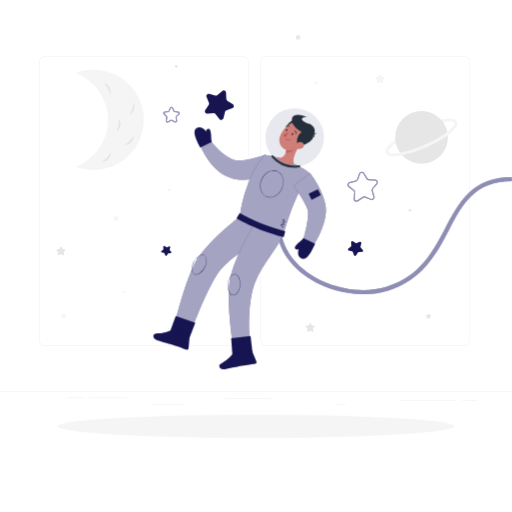
t = 0.00 s
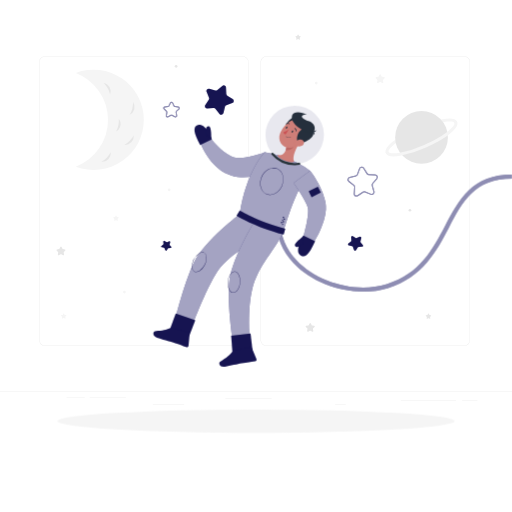
t = 0.38 s
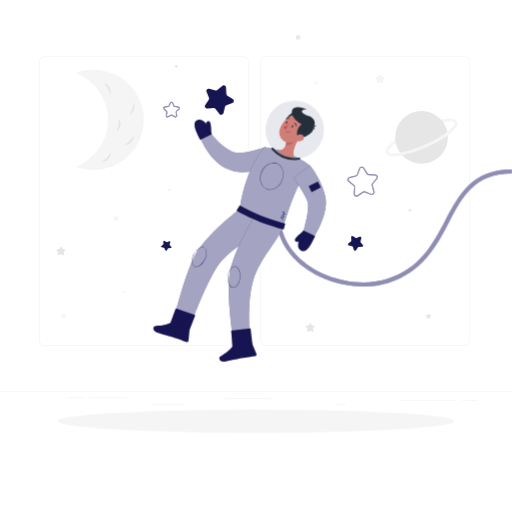
t = 1.13 s
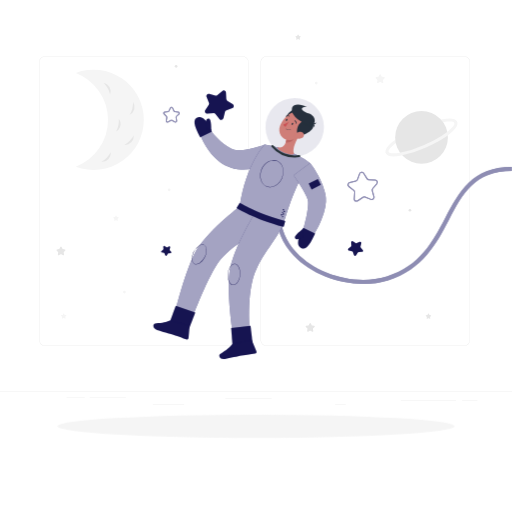
t = 1.50 s
t = 1.88 s: frame unchanged from t = 1.13 s, image omitted
t = 2.63 s: frame unchanged from t = 0.38 s, image omitted

The animated SVG that drew these frames (rendered in a browser with its animation timeline set to each time). Animation: 1 CSS @keyframes rule; one cycle of 3.00 s, repeats indefinitely.

<svg class="animated" id="freepik_stories-astronaut" xmlns="http://www.w3.org/2000/svg" viewBox="0 0 500 500" version="1.1" xmlns:xlink="http://www.w3.org/1999/xlink" xmlns:svgjs="http://svgjs.com/svgjs"><style>svg#freepik_stories-astronaut:not(.animated) .animable {opacity: 0;}svg#freepik_stories-astronaut.animated #freepik--Shadow--inject-67 {animation: 1.5s Infinite  linear floating;animation-delay: 0s;}svg#freepik_stories-astronaut.animated #freepik--Stars--inject-67 {animation: 1.5s Infinite  linear floating;animation-delay: 0s;}svg#freepik_stories-astronaut.animated #freepik--Character--inject-67 {animation: 3s Infinite  linear floating;animation-delay: 0s;}            @keyframes floating {                0% {                    opacity: 1;                    transform: translateY(0px);                }                50% {                    transform: translateY(-10px);                }                100% {                    opacity: 1;                    transform: translateY(0px);                }            }        </style><g id="freepik--background-complete--inject-67" class="animable" style="transform-origin: 250px 214.492px;"><rect y="382.4" width="500" height="0.25" style="fill: rgb(224, 224, 224); transform-origin: 250px 382.525px;" id="el2u56lfi3r23" class="animable"></rect><rect x="327.22" y="395" width="10.48" height="0.25" style="fill: rgb(224, 224, 224); transform-origin: 332.46px 395.125px;" id="elawprgisrwc" class="animable"></rect><rect x="64.93" y="388.44" width="17.85" height="0.25" style="fill: rgb(224, 224, 224); transform-origin: 73.855px 388.565px;" id="elk8dknnc4roo" class="animable"></rect><rect x="149.23" y="394.88" width="30.66" height="0.25" style="fill: rgb(224, 224, 224); transform-origin: 164.56px 395.005px;" id="elnouqiuduqe" class="animable"></rect><rect x="220.09" y="389.17" width="45.25" height="0.25" style="fill: rgb(224, 224, 224); transform-origin: 242.715px 389.295px;" id="elu104itcz1qm" class="animable"></rect><rect x="391.44" y="390.76" width="53.95" height="0.25" style="fill: rgb(224, 224, 224); transform-origin: 418.415px 390.885px;" id="elh8uvj47j0zm" class="animable"></rect><rect x="87.61" y="388.44" width="35.34" height="0.25" style="fill: rgb(224, 224, 224); transform-origin: 105.28px 388.565px;" id="elff1x37k0gkb" class="animable"></rect><rect x="451.22" y="390.88" width="14.97" height="0.25" style="fill: rgb(224, 224, 224); transform-origin: 458.705px 391.005px;" id="el49w1cp02ogl" class="animable"></rect><path d="M237,337.8H43.91a5.71,5.71,0,0,1-5.7-5.71V60.66A5.71,5.71,0,0,1,43.91,55H237a5.71,5.71,0,0,1,5.71,5.71V332.09A5.71,5.71,0,0,1,237,337.8ZM43.91,55.2a5.46,5.46,0,0,0-5.45,5.46V332.09a5.46,5.46,0,0,0,5.45,5.46H237a5.47,5.47,0,0,0,5.46-5.46V60.66A5.47,5.47,0,0,0,237,55.2Z" style="fill: rgb(224, 224, 224); transform-origin: 140.46px 196.4px;" id="elkrtpw5jk3t" class="animable"></path><path d="M453.31,337.8H260.21a5.72,5.72,0,0,1-5.71-5.71V60.66A5.72,5.72,0,0,1,260.21,55h193.1A5.71,5.71,0,0,1,459,60.66V332.09A5.71,5.71,0,0,1,453.31,337.8ZM260.21,55.2a5.47,5.47,0,0,0-5.46,5.46V332.09a5.47,5.47,0,0,0,5.46,5.46h193.1a5.47,5.47,0,0,0,5.46-5.46V60.66a5.47,5.47,0,0,0-5.46-5.46Z" style="fill: rgb(224, 224, 224); transform-origin: 356.75px 196.4px;" id="elct3e5ufgflq" class="animable"></path><path d="M140.43,117A49,49,0,0,1,74,162.78a49,49,0,0,0,0-91.53A49,49,0,0,1,140.43,117Z" style="fill: rgb(245, 245, 245); transform-origin: 107.215px 117.015px;" id="el0e0t1zedo5ur" class="animable"></path><path d="M107,85.21a8.3,8.3,0,0,1,.51,7.08,20.48,20.48,0,0,0-2.3-6.07,21.43,21.43,0,0,0-4-5.14A8.33,8.33,0,0,1,107,85.21Z" style="fill: rgb(230, 230, 230); transform-origin: 104.641px 86.685px;" id="elsizloz6dpge" class="animable"></path><path d="M131.17,106.72a8.33,8.33,0,0,1-4.58,5.42,21,21,0,0,0,2.6-6,21.53,21.53,0,0,0,.73-6.46A8.31,8.31,0,0,1,131.17,106.72Z" style="fill: rgb(230, 230, 230); transform-origin: 129.029px 105.91px;" id="elwsq1x8jhu79" class="animable"></path><path d="M128.14,139a8.3,8.3,0,0,1-6.63,2.51,21.08,21.08,0,0,0,5.16-3.94,21.37,21.37,0,0,0,3.77-5.29A8.34,8.34,0,0,1,128.14,139Z" style="fill: rgb(230, 230, 230); transform-origin: 126px 136.908px;" id="elt7jqv2cv5e" class="animable"></path><path d="M105.75,155.4a8.31,8.31,0,0,1-6.63,2.52,21.71,21.71,0,0,0,8.93-9.24A8.29,8.29,0,0,1,105.75,155.4Z" style="fill: rgb(230, 230, 230); transform-origin: 103.611px 153.313px;" id="ely7x53m4b1y" class="animable"></path><path d="M117.57,122.78a8.31,8.31,0,0,1-4.31,5.63A21.81,21.81,0,0,0,116,115.86,8.24,8.24,0,0,1,117.57,122.78Z" style="fill: rgb(230, 230, 230); transform-origin: 115.516px 122.135px;" id="elx32gl4mof3b" class="animable"></path><path d="M378.22,150.55a1.5,1.5,0,0,1-1.37-.89c-2.84-6.42,13.18-17.54,30.47-25.2s36.29-12.07,39.14-5.65a1.5,1.5,0,0,1-2.75,1.21c-1.27-2.86-15.6-1.5-35.17,7.18s-30.22,18.37-29,21.24a1.49,1.49,0,0,1-.76,2A1.46,1.46,0,0,1,378.22,150.55Z" style="fill: rgb(245, 245, 245); transform-origin: 411.554px 133.135px;" id="elow5egk8wv7s" class="animable"></path><circle cx="411.65" cy="134.23" r="25.75" style="fill: rgb(230, 230, 230); transform-origin: 411.65px 134.23px;" id="el6u7vl6r4mvg" class="animable"></circle><path d="M384.38,152.78c-4.08,0-6.61-1-7.53-3.12a1.51,1.51,0,0,1,.77-2,1.49,1.49,0,0,1,2,.76c.4.9,3.12,2.06,10.81.74a109.43,109.43,0,0,0,24.37-7.91C434.34,132.6,445,122.89,443.71,120a1.5,1.5,0,0,1,2.75-1.21c2.84,6.42-13.18,17.54-30.47,25.2a113,113,0,0,1-25.08,8.13A39.09,39.09,0,0,1,384.38,152.78Z" style="fill: rgb(245, 245, 245); transform-origin: 411.753px 135.338px;" id="elc8aok8zgzbb" class="animable"></path><path d="M371.89,72.94l.85,1.71a.68.68,0,0,0,.51.37l1.89.28a.68.68,0,0,1,.38,1.16l-1.37,1.34a.66.66,0,0,0-.19.6l.32,1.88a.68.68,0,0,1-1,.72l-1.69-.89a.72.72,0,0,0-.64,0l-1.69.89a.68.68,0,0,1-1-.72l.32-1.88a.64.64,0,0,0-.2-.6L367,76.46a.68.68,0,0,1,.38-1.16l1.89-.28a.68.68,0,0,0,.51-.37l.85-1.71A.68.68,0,0,1,371.89,72.94Z" style="fill: rgb(245, 245, 245); transform-origin: 371.26px 76.8012px;" id="elsxc5vy4n0qa" class="animable"></path><path d="M60.13,241.19,61,242.9a.71.71,0,0,0,.51.38l1.89.27a.69.69,0,0,1,.38,1.17l-1.37,1.33a.67.67,0,0,0-.19.6l.32,1.89a.68.68,0,0,1-1,.72l-1.69-.89a.66.66,0,0,0-.64,0l-1.69.89a.68.68,0,0,1-1-.72l.32-1.89a.67.67,0,0,0-.19-.6l-1.37-1.33a.69.69,0,0,1,.38-1.17l1.89-.27a.71.71,0,0,0,.51-.38l.85-1.71A.68.68,0,0,1,60.13,241.19Z" style="fill: rgb(230, 230, 230); transform-origin: 59.53px 245.078px;" id="elecsq0ksh2oa" class="animable"></path><path d="M303.57,315.8l.84,1.71a.67.67,0,0,0,.52.37l1.89.28a.68.68,0,0,1,.37,1.16l-1.36,1.34a.67.67,0,0,0-.2.6l.32,1.89a.68.68,0,0,1-1,.72l-1.69-.89a.64.64,0,0,0-.63,0l-1.7.89a.69.69,0,0,1-1-.72l.33-1.89a.7.7,0,0,0-.2-.6l-1.37-1.34a.68.68,0,0,1,.38-1.16l1.89-.28a.69.69,0,0,0,.52-.37l.84-1.71A.69.69,0,0,1,303.57,315.8Z" style="fill: rgb(230, 230, 230); transform-origin: 302.941px 319.679px;" id="el6bwd14vol4v" class="animable"></path><path d="M291.44,33.93l.51,1a.4.4,0,0,0,.3.22l1.13.16a.41.41,0,0,1,.23.7l-.82.8a.4.4,0,0,0-.11.36l.19,1.12a.4.4,0,0,1-.59.43l-1-.53a.42.42,0,0,0-.38,0l-1,.53a.41.41,0,0,1-.59-.43l.2-1.12a.43.43,0,0,0-.12-.36l-.82-.8a.41.41,0,0,1,.23-.7l1.13-.16a.4.4,0,0,0,.3-.22l.51-1A.41.41,0,0,1,291.44,33.93Z" style="fill: rgb(230, 230, 230); transform-origin: 291.09px 36.2532px;" id="elyy9ysrxdu3" class="animable"></path><path d="M113.62,210.8l.51,1a.4.4,0,0,0,.3.22l1.13.17a.4.4,0,0,1,.23.69l-.82.8a.4.4,0,0,0-.11.36l.19,1.13a.41.41,0,0,1-.59.43l-1-.53a.37.37,0,0,0-.38,0l-1,.53a.41.41,0,0,1-.6-.43l.2-1.13a.43.43,0,0,0-.12-.36l-.82-.8a.4.4,0,0,1,.23-.69l1.13-.17a.4.4,0,0,0,.3-.22l.51-1A.4.4,0,0,1,113.62,210.8Z" style="fill: rgb(245, 245, 245); transform-origin: 113.265px 213.117px;" id="el3k7zl2zog6s" class="animable"></path><path d="M62.55,306.31l.5,1a.41.41,0,0,0,.31.23l1.13.16a.41.41,0,0,1,.22.7l-.81.8a.39.39,0,0,0-.12.36L64,310.7a.4.4,0,0,1-.59.43l-1-.53a.42.42,0,0,0-.38,0l-1,.53a.4.4,0,0,1-.59-.43l.19-1.12a.39.39,0,0,0-.12-.36l-.82-.8a.41.41,0,0,1,.23-.7l1.13-.16a.43.43,0,0,0,.31-.23l.5-1A.42.42,0,0,1,62.55,306.31Z" style="fill: rgb(245, 245, 245); transform-origin: 62.2007px 308.661px;" id="el3reiiop9wm7" class="animable"></path><path d="M418.78,306.46l.51,1a.4.4,0,0,0,.31.22l1.13.16a.41.41,0,0,1,.22.7l-.81.8a.4.4,0,0,0-.12.36l.19,1.12a.4.4,0,0,1-.59.43l-1-.53a.42.42,0,0,0-.38,0l-1,.53a.41.41,0,0,1-.6-.43l.2-1.12a.4.4,0,0,0-.12-.36l-.82-.8a.41.41,0,0,1,.23-.7l1.13-.16a.42.42,0,0,0,.31-.22l.5-1A.41.41,0,0,1,418.78,306.46Z" style="fill: rgb(230, 230, 230); transform-origin: 418.426px 308.779px;" id="elkk6pgr114us" class="animable"></path><circle cx="171.99" cy="64.81" r="1.33" style="fill: rgb(230, 230, 230); transform-origin: 171.99px 64.81px;" id="eldhdfg9l1omt" class="animable"></circle><path d="M310.18,81.08a1.33,1.33,0,1,1-1.33-1.32A1.33,1.33,0,0,1,310.18,81.08Z" style="fill: rgb(245, 245, 245); transform-origin: 308.85px 81.09px;" id="ellbtzmtr7nch" class="animable"></path><circle cx="165.18" cy="185.33" r="1.33" style="fill: rgb(245, 245, 245); transform-origin: 165.18px 185.33px;" id="elmlktb8suji7" class="animable"></circle><path d="M122.83,285.26a1.33,1.33,0,1,1-1.32-1.32A1.32,1.32,0,0,1,122.83,285.26Z" style="fill: rgb(245, 245, 245); transform-origin: 121.5px 285.27px;" id="el1tabh7q6msv" class="animable"></path><circle cx="400.33" cy="205.33" r="1.33" style="fill: rgb(230, 230, 230); transform-origin: 400.33px 205.33px;" id="elwmuw6d7vhk" class="animable"></circle></g><g id="freepik--Shadow--inject-67" class="animable" style="transform-origin: 250px 416.24px;"><ellipse cx="250" cy="416.24" rx="193.89" ry="11.32" style="fill: rgb(245, 245, 245); transform-origin: 250px 416.24px;" id="elgj90eolooi" class="animable"></ellipse></g><g id="freepik--Stars--inject-67" class="animable" style="transform-origin: 263.174px 169.166px;"><path d="M163.46,119.73a1.66,1.66,0,0,1-1.63-1.94l.55-3.17a.68.68,0,0,0-.19-.58l-2.31-2.25a1.65,1.65,0,0,1,.92-2.82l3.19-.46a.67.67,0,0,0,.49-.36l1.42-2.89a1.66,1.66,0,0,1,3,0l1.42,2.89a.67.67,0,0,0,.5.36L174,109a1.65,1.65,0,0,1,.92,2.82L172.58,114a.65.65,0,0,0-.18.58l.54,3.17a1.65,1.65,0,0,1-2.4,1.74l-2.85-1.5a.63.63,0,0,0-.61,0l-2.85,1.49A1.64,1.64,0,0,1,163.46,119.73Zm3.93-14.39a.63.63,0,0,0-.59.36l-1.43,2.89a1.65,1.65,0,0,1-1.24.91l-3.19.46a.65.65,0,0,0-.36,1.11l2.31,2.25a1.66,1.66,0,0,1,.47,1.47l-.54,3.17a.65.65,0,0,0,.94.69l2.86-1.5a1.65,1.65,0,0,1,1.53,0l2.86,1.5A.65.65,0,0,0,172,118l-.54-3.17a1.69,1.69,0,0,1,.47-1.47l2.31-2.25a.64.64,0,0,0,.17-.67.65.65,0,0,0-.53-.44l-3.19-.46a1.65,1.65,0,0,1-1.24-.91L168,105.7A.63.63,0,0,0,167.39,105.34Z" style="fill: #1C1A66; transform-origin: 167.4px 112.021px;" id="elkasmu2fmkcd" class="animable"></path><g id="elk3cyu8ib0z"><path d="M163.46,119.73a1.66,1.66,0,0,1-1.63-1.94l.55-3.17a.68.68,0,0,0-.19-.58l-2.31-2.25a1.65,1.65,0,0,1,.92-2.82l3.19-.46a.67.67,0,0,0,.49-.36l1.42-2.89a1.66,1.66,0,0,1,3,0l1.42,2.89a.67.67,0,0,0,.5.36L174,109a1.65,1.65,0,0,1,.92,2.82L172.58,114a.65.65,0,0,0-.18.58l.54,3.17a1.65,1.65,0,0,1-2.4,1.74l-2.85-1.5a.63.63,0,0,0-.61,0l-2.85,1.49A1.64,1.64,0,0,1,163.46,119.73Zm3.93-14.39a.63.63,0,0,0-.59.36l-1.43,2.89a1.65,1.65,0,0,1-1.24.91l-3.19.46a.65.65,0,0,0-.36,1.11l2.31,2.25a1.66,1.66,0,0,1,.47,1.47l-.54,3.17a.65.65,0,0,0,.94.69l2.86-1.5a1.65,1.65,0,0,1,1.53,0l2.86,1.5A.65.65,0,0,0,172,118l-.54-3.17a1.69,1.69,0,0,1,.47-1.47l2.31-2.25a.64.64,0,0,0,.17-.67.65.65,0,0,0-.53-.44l-3.19-.46a1.65,1.65,0,0,1-1.24-.91L168,105.7A.63.63,0,0,0,167.39,105.34Z" style="fill: rgb(255, 255, 255); opacity: 0.5; transform-origin: 167.4px 112.021px;" class="animable" id="elbpb2e98kgew"></path></g><path d="M220.65,90.49l.29,6.17a2.19,2.19,0,0,0,1,1.77l5.24,3.26a2.21,2.21,0,0,1-.39,3.94l-5.77,2.18a2.18,2.18,0,0,0-1.36,1.53l-1.48,6a2.21,2.21,0,0,1-3.87.86l-3.86-4.82a2.16,2.16,0,0,0-1.88-.82l-6.15.44a2.21,2.21,0,0,1-2-3.41l3.39-5.16a2.18,2.18,0,0,0,.2-2l-2.32-5.72a2.21,2.21,0,0,1,2.62-3l5.95,1.63a2.21,2.21,0,0,0,2-.44l4.72-4A2.21,2.21,0,0,1,220.65,90.49Z" style="fill: #1C1A66; transform-origin: 214.14px 102.687px;" id="el92pr8qqwnsu" class="animable"></path><g id="elk8fg7szp8ng"><path d="M220.65,90.49l.29,6.17a2.19,2.19,0,0,0,1,1.77l5.24,3.26a2.21,2.21,0,0,1-.39,3.94l-5.77,2.18a2.18,2.18,0,0,0-1.36,1.53l-1.48,6a2.21,2.21,0,0,1-3.87.86l-3.86-4.82a2.16,2.16,0,0,0-1.88-.82l-6.15.44a2.21,2.21,0,0,1-2-3.41l3.39-5.16a2.18,2.18,0,0,0,.2-2l-2.32-5.72a2.21,2.21,0,0,1,2.62-3l5.95,1.63a2.21,2.21,0,0,0,2-.44l4.72-4A2.21,2.21,0,0,1,220.65,90.49Z" style="opacity: 0.2; transform-origin: 214.14px 102.687px;" class="animable" id="elxx03d60x8ab"></path></g><path d="M348.13,196.88a2.74,2.74,0,0,1-2.7-2.9l.42-6.16a1.7,1.7,0,0,0-.64-1.45l-4.83-3.84a2.71,2.71,0,0,1,1-4.75l6-1.5a1.66,1.66,0,0,0,1.18-1.06l2.16-5.78a2.71,2.71,0,0,1,4.83-.49l3.28,5.23a1.69,1.69,0,0,0,1.37.8l6.17.27a2.71,2.71,0,0,1,2,4.44l-4,4.73A1.71,1.71,0,0,0,364,186l1.65,5.95a2.69,2.69,0,0,1-.8,2.74,2.72,2.72,0,0,1-2.82.5l-5.72-2.31a1.71,1.71,0,0,0-1.58.16l-5.14,3.41A2.75,2.75,0,0,1,348.13,196.88Zm5.15-28.2h-.18a1.67,1.67,0,0,0-1.43,1.1l-2.16,5.78a2.67,2.67,0,0,1-1.88,1.68l-6,1.5a1.71,1.71,0,0,0-.65,3l4.83,3.84a2.69,2.69,0,0,1,1,2.3l-.42,6.16a1.67,1.67,0,0,0,.84,1.59,1.7,1.7,0,0,0,1.8,0l5.15-3.41a2.71,2.71,0,0,1,2.5-.26l5.73,2.31a1.71,1.71,0,0,0,2.28-2l-1.65-5.95a2.7,2.7,0,0,1,.53-2.46l4-4.73a1.72,1.72,0,0,0-1.24-2.81l-6.16-.26a2.72,2.72,0,0,1-2.18-1.27l-3.27-5.23A1.68,1.68,0,0,0,353.28,168.68Z" style="fill: #1C1A66; transform-origin: 354.172px 182.282px;" id="eldwhwq6avwns" class="animable"></path><g id="ell1djrtjj1q"><path d="M348.13,196.88a2.74,2.74,0,0,1-2.7-2.9l.42-6.16a1.7,1.7,0,0,0-.64-1.45l-4.83-3.84a2.71,2.71,0,0,1,1-4.75l6-1.5a1.66,1.66,0,0,0,1.18-1.06l2.16-5.78a2.71,2.71,0,0,1,4.83-.49l3.28,5.23a1.69,1.69,0,0,0,1.37.8l6.17.27a2.71,2.71,0,0,1,2,4.44l-4,4.73A1.71,1.71,0,0,0,364,186l1.65,5.95a2.69,2.69,0,0,1-.8,2.74,2.72,2.72,0,0,1-2.82.5l-5.72-2.31a1.71,1.71,0,0,0-1.58.16l-5.14,3.41A2.75,2.75,0,0,1,348.13,196.88Zm5.15-28.2h-.18a1.67,1.67,0,0,0-1.43,1.1l-2.16,5.78a2.67,2.67,0,0,1-1.88,1.68l-6,1.5a1.71,1.71,0,0,0-.65,3l4.83,3.84a2.69,2.69,0,0,1,1,2.3l-.42,6.16a1.67,1.67,0,0,0,.84,1.59,1.7,1.7,0,0,0,1.8,0l5.15-3.41a2.71,2.71,0,0,1,2.5-.26l5.73,2.31a1.71,1.71,0,0,0,2.28-2l-1.65-5.95a2.7,2.7,0,0,1,.53-2.46l4-4.73a1.72,1.72,0,0,0-1.24-2.81l-6.16-.26a2.72,2.72,0,0,1-2.18-1.27l-3.27-5.23A1.68,1.68,0,0,0,353.28,168.68Z" style="fill: rgb(255, 255, 255); opacity: 0.5; transform-origin: 354.172px 182.282px;" class="animable" id="elguc32cfwi67"></path></g><path d="M352.79,237.56l-.82,3.08a1.11,1.11,0,0,0,.24,1l2.07,2.42a1.14,1.14,0,0,1-.81,1.88l-3.18.17a1.16,1.16,0,0,0-.91.55l-1.66,2.72a1.15,1.15,0,0,1-2-.19l-1.14-3a1.17,1.17,0,0,0-.8-.7l-3.1-.74a1.14,1.14,0,0,1-.46-2l2.48-2a1.14,1.14,0,0,0,.41-1l-.25-3.18a1.14,1.14,0,0,1,1.75-1l2.68,1.73a1.17,1.17,0,0,0,1.06.1l2.94-1.23A1.15,1.15,0,0,1,352.79,237.56Z" style="fill: #1C1A66; transform-origin: 347.174px 242.635px;" id="el6vn3jguxs2y" class="animable"></path><g id="elhdw220isclt"><path d="M352.79,237.56l-.82,3.08a1.11,1.11,0,0,0,.24,1l2.07,2.42a1.14,1.14,0,0,1-.81,1.88l-3.18.17a1.16,1.16,0,0,0-.91.55l-1.66,2.72a1.15,1.15,0,0,1-2-.19l-1.14-3a1.17,1.17,0,0,0-.8-.7l-3.1-.74a1.14,1.14,0,0,1-.46-2l2.48-2a1.14,1.14,0,0,0,.41-1l-.25-3.18a1.14,1.14,0,0,1,1.75-1l2.68,1.73a1.17,1.17,0,0,0,1.06.1l2.94-1.23A1.15,1.15,0,0,1,352.79,237.56Z" style="opacity: 0.2; transform-origin: 347.174px 242.635px;" class="animable" id="elriwhvumxaj8"></path></g><path d="M166.19,241.59l-.56,2.09a.8.8,0,0,0,.16.7L167.2,246a.78.78,0,0,1-.55,1.28l-2.16.12a.75.75,0,0,0-.61.37l-1.13,1.84a.77.77,0,0,1-1.38-.12l-.78-2a.77.77,0,0,0-.54-.48l-2.1-.5a.77.77,0,0,1-.31-1.35l1.67-1.36a.77.77,0,0,0,.29-.66l-.18-2.16a.78.78,0,0,1,1.2-.71l1.81,1.17a.77.77,0,0,0,.72.07l2-.83A.77.77,0,0,1,166.19,241.59Z" style="fill: #1C1A66; transform-origin: 162.368px 245.065px;" id="el5wxcilb83cb" class="animable"></path><g id="eljcge741qtpe"><path d="M166.19,241.59l-.56,2.09a.8.8,0,0,0,.16.7L167.2,246a.78.78,0,0,1-.55,1.28l-2.16.12a.75.75,0,0,0-.61.37l-1.13,1.84a.77.77,0,0,1-1.38-.12l-.78-2a.77.77,0,0,0-.54-.48l-2.1-.5a.77.77,0,0,1-.31-1.35l1.67-1.36a.77.77,0,0,0,.29-.66l-.18-2.16a.78.78,0,0,1,1.2-.71l1.81,1.17a.77.77,0,0,0,.72.07l2-.83A.77.77,0,0,1,166.19,241.59Z" style="opacity: 0.2; transform-origin: 162.368px 245.065px;" class="animable" id="elqrnrm85fred"></path></g></g><g id="freepik--Character--inject-67" class="animable" style="transform-origin: 324.881px 228.679px;"><path d="M354.86,287.21c-25.09,0-51.59-10.26-68.16-27.79-16.72-17.7-21.2-40.08-12.61-63l3.74,1.4c-8,21.43-3.84,42.33,11.78,58.86,21.09,22.32,59,32.31,88.15,23.23,32.28-10,44.8-33.82,56.91-56.82C448.23,197.33,461,173,500,173v4c-36.54,0-48.24,22.22-61.79,47.95-11.91,22.61-25.4,48.24-59.26,58.77A81.1,81.1,0,0,1,354.86,287.21Z" style="fill: #1C1A66; transform-origin: 384.913px 230.106px;" id="el3wee64odb77" class="animable"></path><g id="elbm3i3fh57db"><path d="M354.86,287.21c-25.09,0-51.59-10.26-68.16-27.79-16.72-17.7-21.2-40.08-12.61-63l3.74,1.4c-8,21.43-3.84,42.33,11.78,58.86,21.09,22.32,59,32.31,88.15,23.23,32.28-10,44.8-33.82,56.91-56.82C448.23,197.33,461,173,500,173v4c-36.54,0-48.24,22.22-61.79,47.95-11.91,22.61-25.4,48.24-59.26,58.77A81.1,81.1,0,0,1,354.86,287.21Z" style="fill: rgb(255, 255, 255); opacity: 0.5; transform-origin: 384.913px 230.106px;" class="animable" id="el9qcqke8q4zf"></path></g><path d="M267.2,169.47l-1.35.53-1.25.47-2.5.85c-1.67.55-3.35,1-5,1.49a90.41,90.41,0,0,1-10.48,2.13,61.84,61.84,0,0,1-11.39.62,39.43,39.43,0,0,1-6.37-.84,37,37,0,0,1-6.23-2c-7.81-3.45-13.43-8.9-17.87-14.59a67.08,67.08,0,0,1-5.82-9c-.83-1.56-1.62-3.11-2.33-4.71-.36-.8-.7-1.61-1-2.42s-.6-1.61-.95-2.58l8.88-4.39,1.35,1.7c.48.59.95,1.18,1.45,1.76,1,1.17,2,2.32,3,3.43a77,77,0,0,0,6.29,6.24,47.5,47.5,0,0,0,6.65,5,36,36,0,0,0,3.36,1.83,23.45,23.45,0,0,0,3.32,1.21,15.73,15.73,0,0,0,6.42.56,54.42,54.42,0,0,0,7.94-1.21c2.78-.6,5.63-1.34,8.47-2.18,1.43-.39,2.85-.84,4.27-1.28l2.5-.91Z" style="fill: #1C1A66; transform-origin: 230.93px 155.317px;" id="el3ndjp6rjy5h" class="animable"></path><g id="el1pyfti44zsj"><path d="M267.2,169.47l-1.35.53-1.25.47-2.5.85c-1.67.55-3.35,1-5,1.49a90.41,90.41,0,0,1-10.48,2.13,61.84,61.84,0,0,1-11.39.62,39.43,39.43,0,0,1-6.37-.84,37,37,0,0,1-6.23-2c-7.81-3.45-13.43-8.9-17.87-14.59a67.08,67.08,0,0,1-5.82-9c-.83-1.56-1.62-3.11-2.33-4.71-.36-.8-.7-1.61-1-2.42s-.6-1.61-.95-2.58l8.88-4.39,1.35,1.7c.48.59.95,1.18,1.45,1.76,1,1.17,2,2.32,3,3.43a77,77,0,0,0,6.29,6.24,47.5,47.5,0,0,0,6.65,5,36,36,0,0,0,3.36,1.83,23.45,23.45,0,0,0,3.32,1.21,15.73,15.73,0,0,0,6.42.56,54.42,54.42,0,0,0,7.94-1.21c2.78-.6,5.63-1.34,8.47-2.18,1.43-.39,2.85-.84,4.27-1.28l2.5-.91Z" style="fill: rgb(255, 255, 255); opacity: 0.6; transform-origin: 230.93px 155.317px;" class="animable" id="el74c2uvk9mnx"></path></g><path d="M258.46,151.18S240.68,168.65,234,211.64l42.64,16.84c2.56-5.65,9-34.52,26-59.17a67.82,67.82,0,0,0-13.06-8.08,193.37,193.37,0,0,0-18.13-7.16A97.09,97.09,0,0,0,258.46,151.18Z" style="fill: #1C1A66; transform-origin: 268.32px 189.83px;" id="el8adkkzlxfc6" class="animable"></path><g id="elg9596fjhqxb"><path d="M258.46,151.18S240.68,168.65,234,211.64l42.64,16.84c2.56-5.65,9-34.52,26-59.17a67.82,67.82,0,0,0-13.06-8.08,193.37,193.37,0,0,0-18.13-7.16A97.09,97.09,0,0,0,258.46,151.18Z" style="fill: rgb(255, 255, 255); opacity: 0.6; transform-origin: 268.32px 189.83px;" class="animable" id="eltdotcbzqc1"></path></g><path d="M292.67,141.67c-3,4.74-7.76,13.74-5.52,18.59,0,0-1.23,2.13-9.9-1.32-7.08-2.82-6.05-5-6.05-5,6.26.89,7.79-3.41,8.37-7.8Z" style="fill: rgb(228, 137, 123); transform-origin: 281.909px 151.29px;" id="elbyge140794h" class="animable"></path><path d="M287.33,143.51l-7.75,2.65a18.49,18.49,0,0,1-.63,3c2.31.54,6.26-.67,7.4-2.87A8.32,8.32,0,0,0,287.33,143.51Z" style="fill: rgb(206, 111, 100); transform-origin: 283.14px 146.399px;" id="el5ky8qj2t3t6" class="animable"></path><path d="M288,117c-4-.58-12,8.52-9.22,13S295.55,118.14,288,117Z" style="fill: rgb(38, 50, 56); transform-origin: 284.208px 123.875px;" id="elyojabn4jnmn" class="animable"></path><path d="M296.55,136.19c-4.67,5.86-7.1,9.52-12.39,10.49-8,1.47-13.55-6.63-10.73-13.76,2.54-6.42,9.75-14.92,17.45-13.15A10.21,10.21,0,0,1,296.55,136.19Z" style="fill: rgb(228, 137, 123); transform-origin: 285.769px 133.194px;" id="eli2r8hr2xp7j" class="animable"></path><path d="M291.92,141.89c-4.16-.94-1.51-16.68,9.24-13.78C314.18,131.62,298.65,143.4,291.92,141.89Z" style="fill: rgb(38, 50, 56); transform-origin: 298.126px 134.888px;" id="elvvce7zmjfrm" class="animable"></path><path d="M301.47,132.23c-5-1.85-18.71-8.84-16.2-17.29,1.23-4.11,9.08-3.46,14.53-.55-8.85.32-4.41,4.53,1.38,6.35C310.6,123.7,308.16,134.73,301.47,132.23Z" style="fill: rgb(38, 50, 56); transform-origin: 296.179px 122.314px;" id="el49rk26jfru6" class="animable"></path><path d="M302.76,130.1s5.32-.7,4.21,4.13A6.05,6.05,0,0,0,302.76,130.1Z" style="fill: rgb(38, 50, 56); transform-origin: 304.941px 132.147px;" id="elaqkglgd2q4a" class="animable"></path><path d="M303,129.66s3.25,4.26,5.9.08A6.07,6.07,0,0,1,303,129.66Z" style="fill: rgb(38, 50, 56); transform-origin: 305.95px 130.619px;" id="elh1ecgemy8g" class="animable"></path><path d="M294.58,144.87a7.09,7.09,0,0,1-5.43,0c-2.31-1-1.92-3.39,0-4.76,1.74-1.23,5-2.21,6.72-.46S296.7,144,294.58,144.87Z" style="fill: rgb(228, 137, 123); transform-origin: 292.169px 142.056px;" id="eldmbugodjy8g" class="animable"></path><path d="M234,211.64s-33.48,25.21-43.92,45.72C179.25,278.71,169.05,322,169.05,322l15.87,5.76s13.27-36.75,25.33-56.93c13.15-22,34.94-27.05,51.81-48.16Z" style="fill: #1C1A66; transform-origin: 215.555px 269.7px;" id="elxkifq5rksba" class="animable"></path><g id="elh3s0hs952km"><path d="M234,211.64s-33.48,25.21-43.92,45.72C179.25,278.71,169.05,322,169.05,322l15.87,5.76s13.27-36.75,25.33-56.93c13.15-22,34.94-27.05,51.81-48.16Z" style="fill: rgb(255, 255, 255); opacity: 0.6; transform-origin: 215.555px 269.7px;" class="animable" id="ellfpbbdckpti"></path></g><path d="M249.16,217.61s-22,35.86-25,57.91c-3.25,24.14,4.47,69.56,4.47,69.56l15.8-3.79s-3.78-32.93,1.72-55.94c6-25,23.54-39.29,30.49-56.87Z" style="fill: #1C1A66; transform-origin: 250.001px 281.345px;" id="el2vws6wqpcrc" class="animable"></path><g id="elfyrss73w0ni"><path d="M249.16,217.61s-22,35.86-25,57.91c-3.25,24.14,4.47,69.56,4.47,69.56l15.8-3.79s-3.78-32.93,1.72-55.94c6-25,23.54-39.29,30.49-56.87Z" style="fill: rgb(255, 255, 255); opacity: 0.6; transform-origin: 250.001px 281.345px;" class="animable" id="elocgqqec5vbr"></path></g><path d="M286.07,131.39c-.35.5-.9.72-1.22.49s-.31-.81,0-1.31.9-.72,1.22-.49S286.42,130.9,286.07,131.39Z" style="fill: rgb(38, 50, 56); transform-origin: 285.468px 130.98px;" id="elzgel2s7tng" class="animable"></path><path d="M280.44,127.44c-.35.5-.9.72-1.22.49s-.31-.81,0-1.31.9-.72,1.22-.49S280.79,127,280.44,127.44Z" style="fill: rgb(38, 50, 56); transform-origin: 279.838px 127.03px;" id="el093hlujt2yy7" class="animable"></path><path d="M282.06,129a21.74,21.74,0,0,1-5.37,2.59c.3,1.44,2.06,2.12,2.06,2.12Z" style="fill: rgb(222, 87, 83); transform-origin: 279.375px 131.355px;" id="el427yieoafv8" class="animable"></path><path d="M282.33,137.06a5.31,5.31,0,0,1-3.09-1,.18.18,0,1,1,.21-.29,4.81,4.81,0,0,0,4.3.71.19.19,0,0,1,.23.1.18.18,0,0,1-.1.23A4.36,4.36,0,0,1,282.33,137.06Z" style="fill: rgb(38, 50, 56); transform-origin: 281.571px 136.392px;" id="elx3ac4pj4nl" class="animable"></path><path d="M289.25,130.83a.36.36,0,0,1-.36-.34,2.84,2.84,0,0,0-1.19-2.29.36.36,0,0,1,.37-.62,3.57,3.57,0,0,1,1.53,2.88.34.34,0,0,1-.34.37Z" style="fill: rgb(38, 50, 56); transform-origin: 288.563px 129.18px;" id="elv7olybf4u7k" class="animable"></path><path d="M279.54,123.85a.37.37,0,0,1-.32-.19.36.36,0,0,1,.14-.48,3.57,3.57,0,0,1,3.26-.18.36.36,0,0,1,.15.49.36.36,0,0,1-.48.15,2.83,2.83,0,0,0-2.58.16A.34.34,0,0,1,279.54,123.85Z" style="fill: rgb(38, 50, 56); transform-origin: 280.996px 123.27px;" id="elwuu7ri7r40n" class="animable"></path><path d="M302.68,169.31l.66.65.75,1,1.43,2c.91,1.34,1.8,2.69,2.64,4.07s1.65,2.79,2.43,4.23,1.5,2.9,2.21,4.39a72.64,72.64,0,0,1,3.66,9.43c.26.81.49,1.66.7,2.52l.33,1.28.08.32.1.46.2.91a26.64,26.64,0,0,1,.39,6.52,46.89,46.89,0,0,1-2,10.53,79.3,79.3,0,0,1-3.41,9.15c-1.28,2.92-2.7,5.72-4.21,8.46s-3.11,5.35-5,8l-8.88-4.4c1.52-5.49,3.1-11.18,4.29-16.65.56-2.75,1.11-5.46,1.42-8.07.16-1.32.27-2.58.36-3.8a29,29,0,0,0,0-3.39,10.45,10.45,0,0,0-.48-2.37l-.07-.17,0-.09-.09-.2-.36-.85c-.24-.56-.48-1.13-.77-1.7a78,78,0,0,0-3.65-6.9c-.66-1.16-1.35-2.31-2.08-3.46s-1.43-2.3-2.19-3.44-1.5-2.28-2.26-3.41l-2.18-3.22Z" style="fill: #1C1A66; transform-origin: 302.507px 206.27px;" id="eloellsmbicp" class="animable"></path><g id="elys129mgf33"><path d="M302.68,169.31l.66.65.75,1,1.43,2c.91,1.34,1.8,2.69,2.64,4.07s1.65,2.79,2.43,4.23,1.5,2.9,2.21,4.39a72.64,72.64,0,0,1,3.66,9.43c.26.81.49,1.66.7,2.52l.33,1.28.08.32.1.46.2.91a26.64,26.64,0,0,1,.39,6.52,46.89,46.89,0,0,1-2,10.53,79.3,79.3,0,0,1-3.41,9.15c-1.28,2.92-2.7,5.72-4.21,8.46s-3.11,5.35-5,8l-8.88-4.4c1.52-5.49,3.1-11.18,4.29-16.65.56-2.75,1.11-5.46,1.42-8.07.16-1.32.27-2.58.36-3.8a29,29,0,0,0,0-3.39,10.45,10.45,0,0,0-.48-2.37l-.07-.17,0-.09-.09-.2-.36-.85c-.24-.56-.48-1.13-.77-1.7a78,78,0,0,0-3.65-6.9c-.66-1.16-1.35-2.31-2.08-3.46s-1.43-2.3-2.19-3.44-1.5-2.28-2.26-3.41l-2.18-3.22Z" style="fill: rgb(255, 255, 255); opacity: 0.6; transform-origin: 302.507px 206.27px;" class="animable" id="elx8hbwezaml"></path></g><g id="ell5rdnacmabb"><circle cx="287.77" cy="134.21" r="28.57" style="fill: #1C1A66; opacity: 0.1; transform-origin: 287.77px 134.21px; transform: rotate(-23.23deg);" class="animable" id="el0hymwouxe0r5"></circle></g><path d="M287.78,163.79a29.7,29.7,0,0,1-22.66-10.56,1,1,0,0,1,1.54-1.28,27.62,27.62,0,0,0,25.4,9.5,1,1,0,0,1,.31,2A29.39,29.39,0,0,1,287.78,163.79Z" style="fill: rgb(38, 50, 56); transform-origin: 279.058px 157.689px;" id="el8y2z2kep8ea" class="animable"></path><polygon points="246.54 344.52 227.17 349.49 225.74 330.47 244.61 328.1 246.54 344.52" style="fill: #1C1A66; transform-origin: 236.14px 338.795px;" id="elvfpz5u1vei" class="animable"></polygon><g id="elah6yac5m6jw"><polygon points="246.54 344.52 227.17 349.49 225.74 330.47 244.61 328.1 246.54 344.52" style="opacity: 0.2; transform-origin: 236.14px 338.795px;" class="animable" id="el1nu51kxi23o"></polygon></g><path d="M228.17,345.49l16.56-3.7a1.08,1.08,0,0,1,1.18.64l4.34,10.3a1.81,1.81,0,0,1-1.38,2.47c-4.75.78-7.1.92-13.06,2-3.67.67-11.17,2.43-16.23,3.35s-6.5-3.68-4.65-4.8c6.79-4.14,8.93-5.95,11.42-9.17A3,3,0,0,1,228.17,345.49Z" style="fill: #1C1A66; transform-origin: 232.271px 351.222px;" id="elfhqz9vlx95" class="animable"></path><g id="el49u5wy204z7"><path d="M228.17,345.49l16.56-3.7a1.08,1.08,0,0,1,1.18.64l4.34,10.3a1.81,1.81,0,0,1-1.38,2.47c-4.75.78-7.1.92-13.06,2-3.67.67-11.17,2.43-16.23,3.35s-6.5-3.68-4.65-4.8c6.79-4.14,8.93-5.95,11.42-9.17A3,3,0,0,1,228.17,345.49Z" style="opacity: 0.2; transform-origin: 232.271px 351.222px;" class="animable" id="ela6ckcp7tq4n"></path></g><polygon points="184.62 330.73 165.18 326.01 171.62 308.63 190.63 315.33 184.62 330.73" style="fill: #1C1A66; transform-origin: 177.905px 319.68px;" id="elurn3syx5j48" class="animable"></polygon><g id="elvoc9p4tphsa"><polygon points="184.62 330.73 165.18 326.01 171.62 308.63 190.63 315.33 184.62 330.73" style="opacity: 0.2; transform-origin: 177.905px 319.68px;" class="animable" id="elzb2pwt935id"></polygon></g><path d="M168,323l16.35,4.53a1.06,1.06,0,0,1,.74,1.11l-1,11.13a1.8,1.8,0,0,1-2.38,1.53c-4.56-1.54-6.7-2.52-12.48-4.37-3.55-1.13-11-3.1-15.89-4.67s-4-6.3-1.85-6.42c7.94-.46,10.68-1.05,14.39-2.72A3,3,0,0,1,168,323Z" style="fill: #1C1A66; transform-origin: 167.429px 332.13px;" id="elloy120wphm" class="animable"></path><g id="elp96ujnh33rt"><path d="M168,323l16.35,4.53a1.06,1.06,0,0,1,.74,1.11l-1,11.13a1.8,1.8,0,0,1-2.38,1.53c-4.56-1.54-6.7-2.52-12.48-4.37-3.55-1.13-11-3.1-15.89-4.67s-4-6.3-1.85-6.42c7.94-.46,10.68-1.05,14.39-2.72A3,3,0,0,1,168,323Z" style="opacity: 0.2; transform-origin: 167.429px 332.13px;" class="animable" id="elfdkv5mupt0w"></path></g><path d="M277,231.54c-28.56-7.57-45.39-18-46.09-18.43l3.18-5.09c.16.11,16.83,10.4,44.45,17.72Z" style="fill: #1C1A66; transform-origin: 254.725px 219.78px;" id="eljzkaxs3mzm" class="animable"></path><g id="elka68umsnx5"><path d="M277,231.54c-28.56-7.57-45.39-18-46.09-18.43l3.18-5.09c.16.11,16.83,10.4,44.45,17.72Z" style="opacity: 0.2; transform-origin: 254.725px 219.78px;" class="animable" id="elnreof7w44s"></path></g><path d="M191.45,268.16a3.65,3.65,0,0,1-1.63-.37c-1.45-.74-2.32-2.41-2.44-4.71A16.29,16.29,0,0,1,194.06,250c1.92-1.25,3.79-1.53,5.24-.79s2.33,2.41,2.45,4.7a15.14,15.14,0,0,1-1.78,7.37h0a14.61,14.61,0,0,1-5,5.77A6.81,6.81,0,0,1,191.45,268.16ZM197.56,249a6.29,6.29,0,0,0-3.36,1.16,16.08,16.08,0,0,0-6.57,12.91c.11,2.2.93,3.8,2.31,4.5s3,.36,4.87-.78a14.37,14.37,0,0,0,4.94-5.68,14.83,14.83,0,0,0,1.75-7.23c-.12-2.2-.94-3.8-2.31-4.5A3.59,3.59,0,0,0,197.56,249Z" style="fill: #1C1A66; transform-origin: 194.566px 258.483px;" id="eldnc0amys3rd" class="animable"></path><g id="elpkzohqhpe8b"><path d="M191.45,268.16a3.65,3.65,0,0,1-1.63-.37c-1.45-.74-2.32-2.41-2.44-4.71A16.29,16.29,0,0,1,194.06,250c1.92-1.25,3.79-1.53,5.24-.79s2.33,2.41,2.45,4.7a15.14,15.14,0,0,1-1.78,7.37h0a14.61,14.61,0,0,1-5,5.77A6.81,6.81,0,0,1,191.45,268.16ZM197.56,249a6.29,6.29,0,0,0-3.36,1.16,16.08,16.08,0,0,0-6.57,12.91c.11,2.2.93,3.8,2.31,4.5s3,.36,4.87-.78a14.37,14.37,0,0,0,4.94-5.68,14.83,14.83,0,0,0,1.75-7.23c-.12-2.2-.94-3.8-2.31-4.5A3.59,3.59,0,0,0,197.56,249Z" style="opacity: 0.2; transform-origin: 194.566px 258.483px;" class="animable" id="elsv08co4ptzn"></path></g><path d="M227.89,288.42h-.24c-3.34-.27-5.69-5.16-5.23-10.9.44-5.59,3.36-10,6.59-10l.28,0c3.34.26,5.68,5.15,5.23,10.89C234,284.53,230.76,288.42,227.89,288.42ZM229,267.81c-3.1,0-5.91,4.27-6.34,9.73s1.8,10.37,5,10.63c2.76.22,6.14-3.72,6.61-9.72h0c.44-5.6-1.8-10.37-5-10.62Z" style="fill: #1C1A66; transform-origin: 228.469px 277.97px;" id="eludgojrefza9" class="animable"></path><g id="elhixagq3x50v"><path d="M227.89,288.42h-.24c-3.34-.27-5.69-5.16-5.23-10.9.44-5.59,3.36-10,6.59-10l.28,0c3.34.26,5.68,5.15,5.23,10.89C234,284.53,230.76,288.42,227.89,288.42ZM229,267.81c-3.1,0-5.91,4.27-6.34,9.73s1.8,10.37,5,10.63c2.76.22,6.14-3.72,6.61-9.72h0c.44-5.6-1.8-10.37-5-10.62Z" style="opacity: 0.2; transform-origin: 228.469px 277.97px;" class="animable" id="elsyi6l9hvs9"></path></g><path d="M263.72,192.78a9.06,9.06,0,0,1-3.52-.7c-5.58-2.33-7.78-9.81-4.92-16.69a15.15,15.15,0,0,1,6.63-7.58,9.56,9.56,0,0,1,14.32,6,15.16,15.16,0,0,1-.71,10h0a15.15,15.15,0,0,1-6.63,7.58A10.8,10.8,0,0,1,263.72,192.78Zm3.35-26.1a10.53,10.53,0,0,0-5,1.35,14.9,14.9,0,0,0-6.52,7.46c-2.81,6.75-.66,14.09,4.79,16.36a9.71,9.71,0,0,0,8.47-.67,14.9,14.9,0,0,0,6.52-7.46l.11.05-.11-.05a14.91,14.91,0,0,0,.7-9.87,9.7,9.7,0,0,0-5.49-6.49A9,9,0,0,0,267.07,166.68Z" style="fill: #1C1A66; transform-origin: 265.395px 179.588px;" id="elhp604rioybp" class="animable"></path><g id="elmg8ljsil0ab"><path d="M263.72,192.78a9.06,9.06,0,0,1-3.52-.7c-5.58-2.33-7.78-9.81-4.92-16.69a15.15,15.15,0,0,1,6.63-7.58,9.56,9.56,0,0,1,14.32,6,15.16,15.16,0,0,1-.71,10h0a15.15,15.15,0,0,1-6.63,7.58A10.8,10.8,0,0,1,263.72,192.78Zm3.35-26.1a10.53,10.53,0,0,0-5,1.35,14.9,14.9,0,0,0-6.52,7.46c-2.81,6.75-.66,14.09,4.79,16.36a9.71,9.71,0,0,0,8.47-.67,14.9,14.9,0,0,0,6.52-7.46l.11.05-.11-.05a14.91,14.91,0,0,0,.7-9.87,9.7,9.7,0,0,0-5.49-6.49A9,9,0,0,0,267.07,166.68Z" style="opacity: 0.2; transform-origin: 265.395px 179.588px;" class="animable" id="el1m88q1zn6gt"></path></g><path d="M195.43,144.12l11.63-5.71s-6.31-15.49-12.9-14.12C187.35,125.7,189.31,132.38,195.43,144.12Z" style="fill: #1C1A66; transform-origin: 198.466px 134.162px;" id="eldj18tb1kala" class="animable"></path><g id="elbrunaftz9rk"><path d="M195.43,144.12l11.63-5.71s-6.31-15.49-12.9-14.12C187.35,125.7,189.31,132.38,195.43,144.12Z" style="opacity: 0.2; transform-origin: 198.466px 134.162px;" class="animable" id="ell4a8e3qr658"></path></g><path d="M201,134.25l5.2,3s.38-10.9-2.18-11.4S200.42,128.39,201,134.25Z" style="fill: #1C1A66; transform-origin: 203.532px 131.523px;" id="eleybgquahqdq" class="animable"></path><g id="elplitq8dgxx"><path d="M201,134.25l5.2,3s.38-10.9-2.18-11.4S200.42,128.39,201,134.25Z" style="opacity: 0.2; transform-origin: 203.532px 131.523px;" class="animable" id="elcy9fwekhyuq"></path></g><path d="M307.68,238.17l-11.61-5.77s-8.46,14.44-3.36,18.84C298,255.79,302.08,250.17,307.68,238.17Z" style="fill: #1C1A66; transform-origin: 299.378px 242.606px;" id="el8ivkcgn0256" class="animable"></path><g id="el4fhw22snq4p"><path d="M307.68,238.17l-11.61-5.77s-8.46,14.44-3.36,18.84C298,255.79,302.08,250.17,307.68,238.17Z" style="opacity: 0.2; transform-origin: 299.378px 242.606px;" class="animable" id="elygi1xbnayo"></path></g><path d="M296.47,239.77l-.75-6s-8.89,6.33-7.72,8.66S292.15,243.77,296.47,239.77Z" style="fill: #1C1A66; transform-origin: 292.182px 238.72px;" id="elb9d4mfc2w2k" class="animable"></path><g id="elwe6rs6neor8"><path d="M296.47,239.77l-.75-6s-8.89,6.33-7.72,8.66S292.15,243.77,296.47,239.77Z" style="opacity: 0.2; transform-origin: 292.182px 238.72px;" class="animable" id="el5ovylah7h0b"></path></g><g id="elfm48u0632ho"><rect x="302.3" y="186.68" width="10.01" height="6.42" style="fill: #1C1A66; transform-origin: 307.305px 189.89px; transform: rotate(-26.81deg);" class="animable" id="el0l5ywpfck18"></rect></g><g id="el0d9jwdtzjbqh"><rect x="302.3" y="186.68" width="10.01" height="6.42" style="opacity: 0.2; transform-origin: 307.305px 189.89px; transform: rotate(-26.81deg);" class="animable" id="elri4q38zc0u"></rect></g><path d="M276.64,215.47a.64.64,0,1,1,.67-.42A.57.57,0,0,1,276.64,215.47Z" style="fill: #1C1A66; transform-origin: 276.708px 214.838px;" id="elfdurl35322j" class="animable"></path><path d="M275.75,217.94a.64.64,0,0,1,.42-1.17.64.64,0,0,1-.42,1.17Z" style="fill: #1C1A66; transform-origin: 275.96px 217.355px;" id="elzlk9m0sgh2g" class="animable"></path><path d="M274.86,220.4a.64.64,0,1,1,.66-.42A.56.56,0,0,1,274.86,220.4Z" style="fill: #1C1A66; transform-origin: 274.918px 219.767px;" id="elon53eqs4hps" class="animable"></path><path d="M277.53,217.19a.64.64,0,1,1,.66-.42A.56.56,0,0,1,277.53,217.19Z" style="fill: #1C1A66; transform-origin: 277.588px 216.557px;" id="eli71duq71jm" class="animable"></path><path d="M276.64,219.65a.64.64,0,1,1,.66-.42A.56.56,0,0,1,276.64,219.65Z" style="fill: #1C1A66; transform-origin: 276.698px 219.017px;" id="elakg1scwsimo" class="animable"></path><path d="M275.75,222.12a.56.56,0,0,1-.24-.75.49.49,0,1,1,.9.32A.56.56,0,0,1,275.75,222.12Z" style="fill: #1C1A66; transform-origin: 275.968px 221.534px;" id="el27czyit8h4m" class="animable"></path><g id="el7k144ghchyi"><g style="opacity: 0.2; transform-origin: 276.253px 218.163px;" class="animable" id="el71py9gr40ce"><path d="M276.64,215.47a.64.64,0,1,1,.67-.42A.57.57,0,0,1,276.64,215.47Z" id="el2hx1gwno4e" class="animable" style="transform-origin: 276.708px 214.838px;"></path><path d="M275.75,217.94a.64.64,0,0,1,.42-1.17.64.64,0,0,1-.42,1.17Z" id="el2d0ipj481rr" class="animable" style="transform-origin: 275.96px 217.355px;"></path><path d="M274.86,220.4a.64.64,0,1,1,.66-.42A.56.56,0,0,1,274.86,220.4Z" id="elym145gxurxg" class="animable" style="transform-origin: 274.918px 219.767px;"></path><path d="M277.53,217.19a.64.64,0,1,1,.66-.42A.56.56,0,0,1,277.53,217.19Z" id="el3d7ury9jpla" class="animable" style="transform-origin: 277.588px 216.557px;"></path><path d="M276.64,219.65a.64.64,0,1,1,.66-.42A.56.56,0,0,1,276.64,219.65Z" id="elfbkrd5r5e5g" class="animable" style="transform-origin: 276.698px 219.017px;"></path><path d="M275.75,222.12a.56.56,0,0,1-.24-.75.49.49,0,1,1,.9.32A.56.56,0,0,1,275.75,222.12Z" id="elmid2i2dl88o" class="animable" style="transform-origin: 275.968px 221.534px;"></path></g></g></g><defs>     <filter id="active" height="200%">         <feMorphology in="SourceAlpha" result="DILATED" operator="dilate" radius="2"></feMorphology>                <feFlood flood-color="#32DFEC" flood-opacity="1" result="PINK"></feFlood>        <feComposite in="PINK" in2="DILATED" operator="in" result="OUTLINE"></feComposite>        <feMerge>            <feMergeNode in="OUTLINE"></feMergeNode>            <feMergeNode in="SourceGraphic"></feMergeNode>        </feMerge>    </filter>    <filter id="hover" height="200%">        <feMorphology in="SourceAlpha" result="DILATED" operator="dilate" radius="2"></feMorphology>                <feFlood flood-color="#ff0000" flood-opacity="0.5" result="PINK"></feFlood>        <feComposite in="PINK" in2="DILATED" operator="in" result="OUTLINE"></feComposite>        <feMerge>            <feMergeNode in="OUTLINE"></feMergeNode>            <feMergeNode in="SourceGraphic"></feMergeNode>        </feMerge>            <feColorMatrix type="matrix" values="0   0   0   0   0                0   1   0   0   0                0   0   0   0   0                0   0   0   1   0 "></feColorMatrix>    </filter></defs></svg>